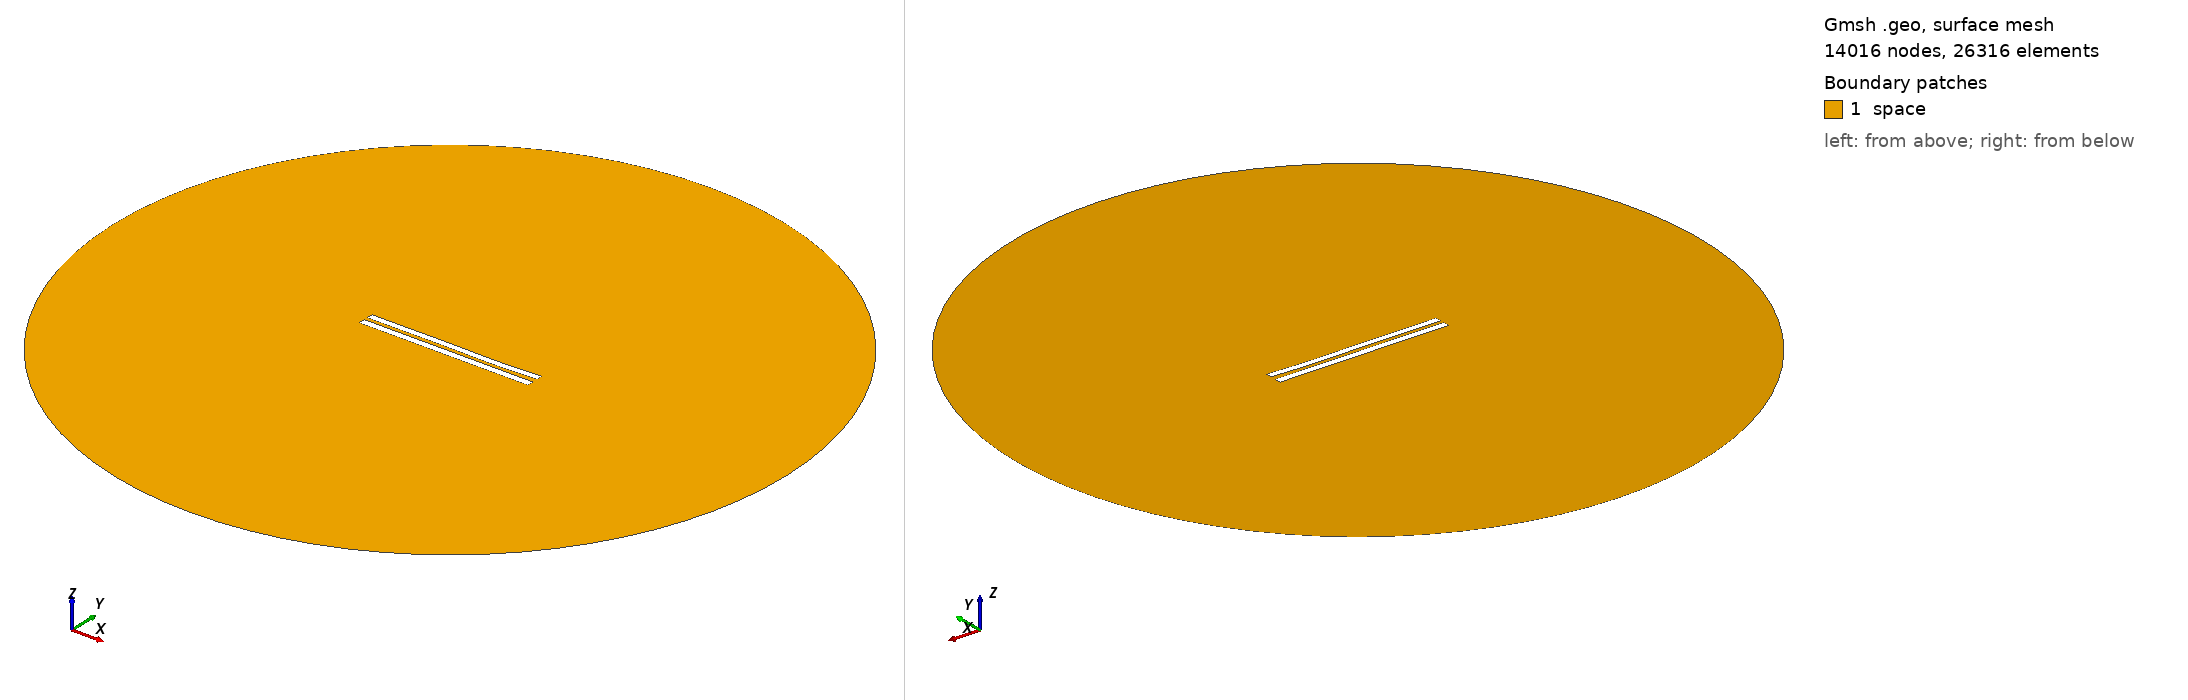

Gmsh geometry script, surface-meshed: 14016 nodes, 26316 surface elements. Boundary patches (legend numbers): 1 space. Left view from above one corner, right view from below the opposite corner. Legend entries are the model's physical surfaces. The drawing asked Gmsh for element sizes between 1% and 20% of the model's largest extent; the script's own settings can give other sizes.

=== 5547.geo (drawn) ===
//---------------------------------------
// Geometry kernel
//---------------------------------------

SetFactory("OpenCASCADE");



//---------------------------------------
// Parameters of the geometry
//---------------------------------------

// Overetch of the upper plate
overetch = 0.125;

// Distance between the plates
distance = 2.25;

// Discretization over the x axis (for the deformation)
nx = 50; 

// Length of the plate
L = 100 - overetch; 

// Number of modes
n = 4; 

// 1st mode coefficient
coeff(1) = 0.15;
beta(1) = 0.596864 * 3.1415926535 / L;

// 2nd mode coefficient
coeff(2) = -0.075;
beta(2) = 1.49418 * 3.1415926535 / L;

// 3rd mode coefficient
coeff(3) = 0.15;
beta(3) = 2.50025 * 3.1415926535 / L;

// 4th mode coefficient
coeff(4) = -0.075;
beta(4) = 3.49999 * 3.1415926535 / L;



//---------------------------------------
// Upper plate (deformed rectangle)
//---------------------------------------

// Coordiantes of the upper plate
xmin = -50;
xmax = 50 - overetch;

// Height of the upper plate
yheight = 4 - 2 * overetch;

// Indexes of the points
UpperID[] = {};
LowerID[] = {};
LeftID[] = {};
RightID[] = {};

// Point index
p = 1;

// Horizontal edges
For i In {1:nx}
    x = xmin + (i-1)*(xmax - xmin)/(nx-1);

    y_bottom = distance / 2 + overetch;
    For j In {1:n}
        C = (Cosh(beta(j)*L) + Cos(beta(j)*L)) / (Sinh(beta(j)*L) + Sin(beta(j)*L));
        y_bottom  = y_bottom + coeff(j) * (Cosh(beta(j)*(x+50)) - Cos(beta(j)*(x+50)) - C * (Sinh(beta(j)*(x+50)) - Sin(beta(j)*(x+50))));
    EndFor

    y_top = y_bottom + yheight;

    Point(p) = {x, y_top, 0, 1.0};
    UpperID[i] = p;
    p = p + 1;

    Point(p) = {x, y_bottom, 0, 1.0};
    LowerID[i] = p;
    p = p + 1;
EndFor

// Create point lists
UpperPts[] = {}; LowerPts[] = {};
For i In {1:nx}
  UpperPts[] += {UpperID[i]};
  LowerPts[] += {LowerID[i]};
EndFor

// Build splines
Spline(1) = {UpperPts[]};
Spline(2) = {LowerPts[]};
Line(3) = {LowerPts[nx-1], UpperPts[nx-1]};
Line(4) = {LowerPts[0], UpperPts[0]};

// Build the plane surface
Curve Loop(1) = {2, 3, -1, -4};
Plane Surface(1) = {1};



//---------------------------------------
// Lower plate (rectangle)
//---------------------------------------

// Vertices
Point(1001) = {-50, -1, 0, 1.0};
Point(1002) = { 50, -1, 0, 1.0};
Point(1003) = { 50,  -5, 0, 1.0};
Point(1004) = {-50,  -5, 0, 1.0};

// Edges
Line(5) = {1001, 1002};
Line(6) = {1002, 1003};
Line(7) = {1003, 1004};
Line(8) = {1004, 1001};

// Plane surface
Line Loop(2) = {5, 6, 7, 8};
Plane Surface(2) = {2}; 



//---------------------------------------
// Outer (fictious) boundary
//---------------------------------------

// Points
Point(1005) = {0, 0, 0};       // Center
Point(1006) = {200, 0, 0};     // Start point
Point(1007) = {0, 200, 0};     // 90 degrees
Point(1008) = {-200, 0, 0};    // 180 degrees
Point(1009) = {0, -200, 0};    // 270 degrees

// Circle arcs (each needs start, center, end)
Circle(9) = {1006, 1005, 1007};
Circle(10) = {1007, 1005, 1008};
Circle(11) = {1008, 1005, 1009};
Circle(12) = {1009, 1005, 1006};

// Plane surface for the entire domain
Curve Loop(3) = {9, 10, 11, 12};
Surface(3) = {3};

// Subtract the plates from the whole domain to obtain the actual domain where we want to solve the equations
BooleanDifference{ Surface{3}; Delete; }{ Surface{1}; Surface{2}; Delete; }




//---------------------------------------
// Transfinite Lines/Curves
//---------------------------------------

// Set the number of points on the boundaries
r = 7;

// Plates
Transfinite Curve {1, 2} = 50*r Using Progression 1;
Transfinite Curve {3, 4} = 2*r Using Progression 1;
Transfinite Line {5, 7} = 50*r Using Progression 1;
Transfinite Line {6, 8} = 2*r Using Progression 1;

// Outer boundary
Transfinite Line {9, 10, 11, 12} = 20 Using Progression 1;



//---------------------------------------
// Physical groups
//---------------------------------------                

// Physical curves (boundaries)
Physical Line("force_segment", 10) = {2};
Physical Line("upper_plate", 11) = {1, 3, 4};
Physical Line("lower_plate", 12) = {5, 6, 7, 8};
Physical Line("boundary", 20) = {9, 10, 11, 12};

// Physical Surfaces
Physical Surface("space", 30) = {3};



//---------------------------------------
// 6. Generate the Mesh
//---------------------------------------

// 2D mesh generation
Mesh 2;
